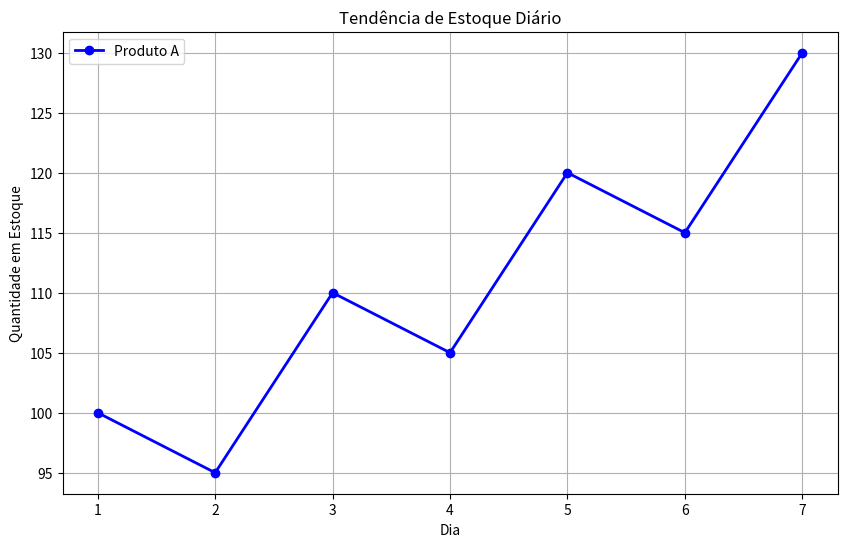
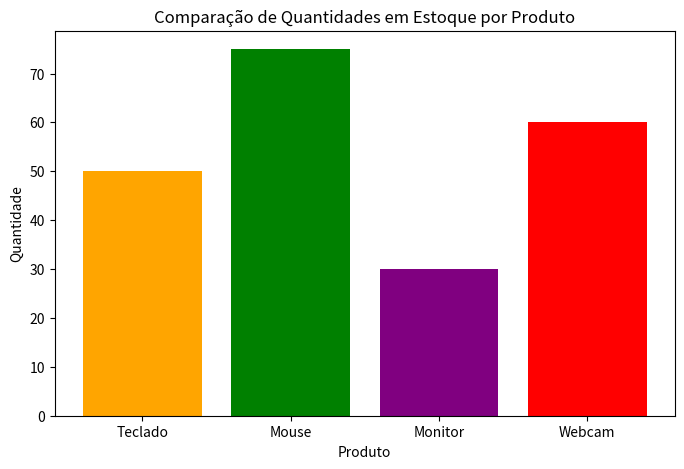
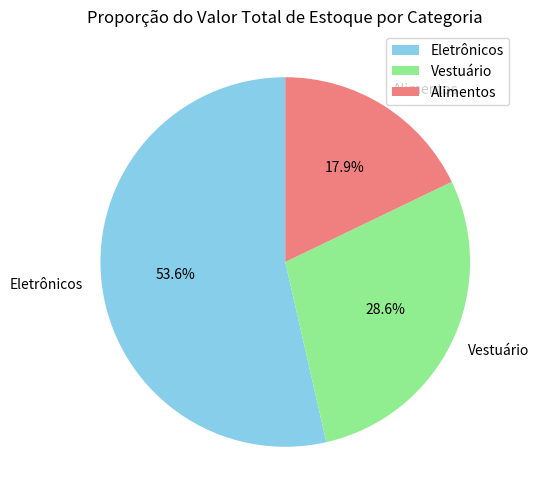
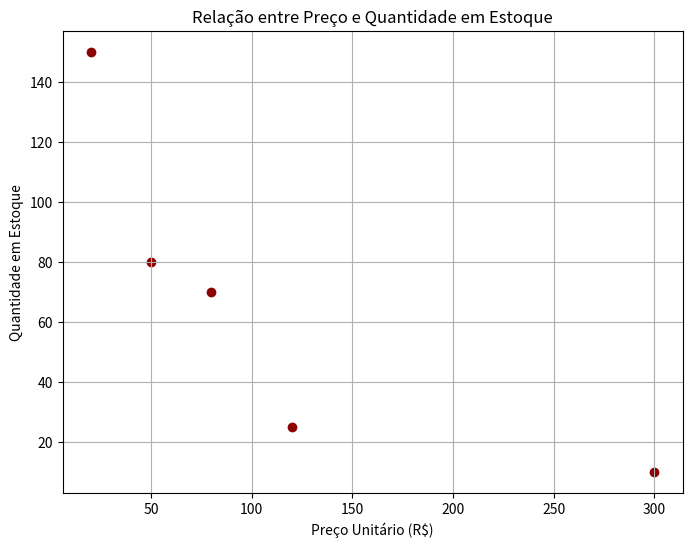

Reproduce these figures in Python, in order.
import matplotlib.pyplot as plt

dias = [1, 2, 3, 4, 5, 6, 7]
estoque = [100, 95, 110, 105, 120, 115, 130]

plt.figure(figsize=(10, 6))
plt.plot(dias, estoque, marker='o', color='blue', linestyle='-', linewidth=2, label='Produto A')
plt.title('Tendência de Estoque Diário')
plt.xlabel('Dia')
plt.ylabel('Quantidade em Estoque')
plt.legend()
plt.grid(True)
plt.show()

produtos = ['Teclado', 'Mouse', 'Monitor', 'Webcam']
quantidades = [50, 75, 30, 60]

plt.figure(figsize=(8, 5))
plt.bar(produtos, quantidades, color=['orange', 'green', 'purple', 'red'])
plt.title('Comparação de Quantidades em Estoque por Produto')
plt.xlabel('Produto')
plt.ylabel('Quantidade')
plt.show()

categorias = ['Eletrônicos', 'Vestuário', 'Alimentos']
valores = [15000, 8000, 5000]

plt.figure(figsize=(6, 6))
plt.pie(valores, labels=categorias, autopct='%1.1f%%', startangle=90, colors=['skyblue', 'lightgreen', 'lightcoral'])
plt.title('Proporção do Valor Total de Estoque por Categoria')
plt.legend(categorias, loc='upper right')
plt.show()

precos = [50, 120, 300, 80, 20]
estoque_itens = [80, 25, 10, 70, 150]

plt.figure(figsize=(8, 6))
plt.scatter(precos, estoque_itens, color='darkred', marker='o')
plt.title('Relação entre Preço e Quantidade em Estoque')
plt.xlabel('Preço Unitário (R$)')
plt.ylabel('Quantidade em Estoque')
plt.grid(True)
plt.show()
